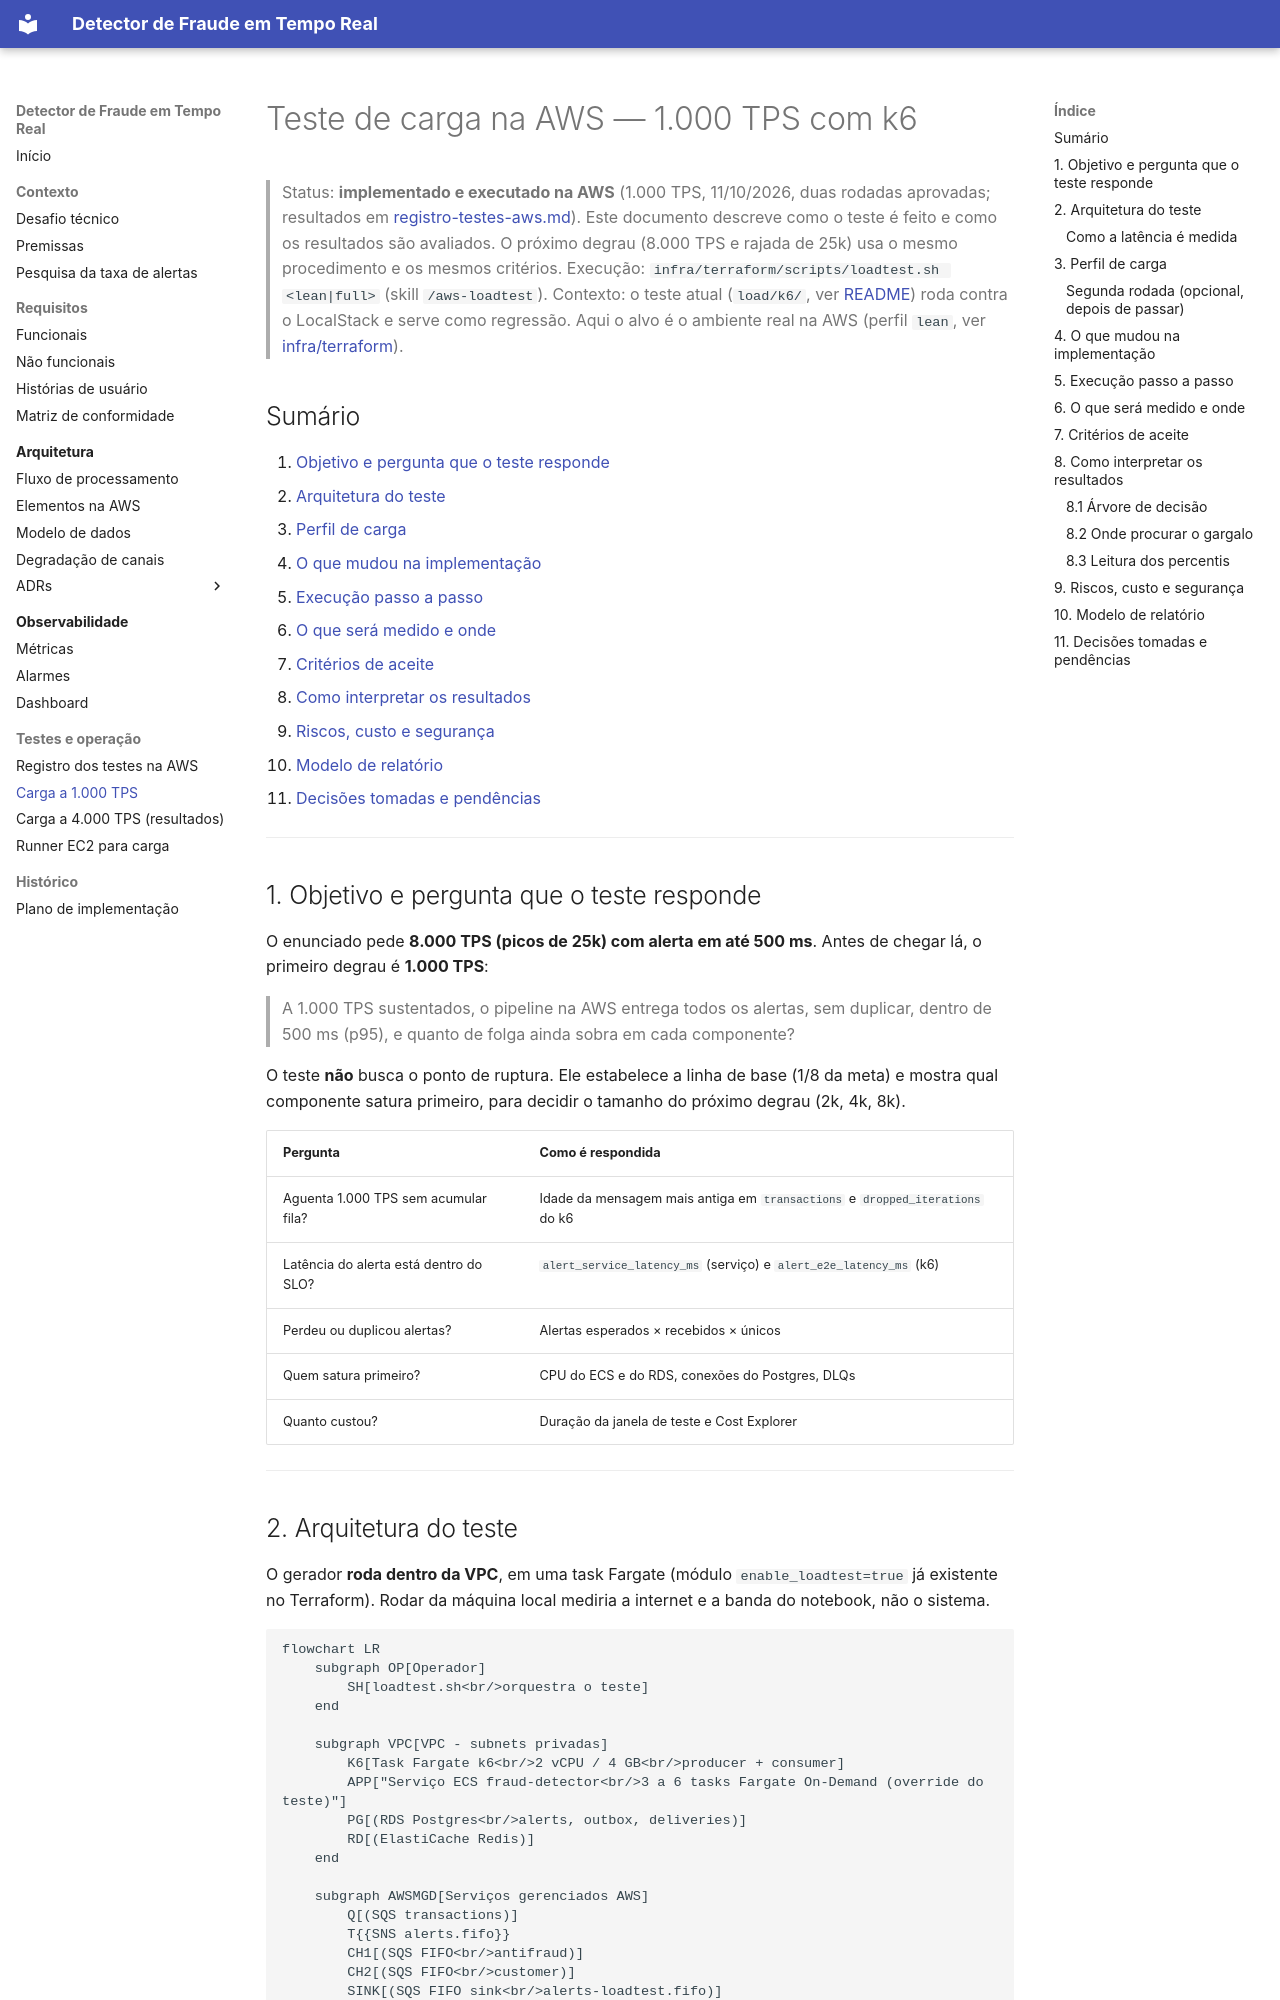

repository: walissonsilva/real-time-fraud-detector · page: teste-de-carga-aws-1000tps/index.html · generator: mkdocs

# Teste de carga na AWS — 1.000 TPS com k6

> Status: **implementado e executado na AWS** (1.000 TPS, 11/10/2026, duas rodadas aprovadas; resultados em [registro-testes-aws.md](registro-testes-aws.md)). Este documento descreve como o teste é feito e como os resultados são avaliados. O próximo degrau (8.000 TPS e rajada de 25k) usa o mesmo procedimento e os mesmos critérios. Execução: `infra/terraform/scripts/loadtest.sh <lean|full>` (skill `/aws-loadtest`).
> Contexto: o teste atual (`load/k6/`, ver [README](../load/k6/README.md)) roda contra o LocalStack e serve como regressão. Aqui o alvo é o ambiente real na AWS (perfil `lean`, ver [infra/terraform](../infra/terraform/README.md)).

## Sumário

1. [Objetivo e pergunta que o teste responde](#1-objetivo-e-pergunta-que-o-teste-responde)
2. [Arquitetura do teste](#2-arquitetura-do-teste)
3. [Perfil de carga](#3-perfil-de-carga)
4. [O que mudou na implementação](#4-o-que-mudou-na-implementação)
5. [Execução passo a passo](#5-execução-passo-a-passo)
6. [O que será medido e onde](#6-o-que-será-medido-e-onde)
7. [Critérios de aceite](#7-critérios-de-aceite)
8. [Como interpretar os resultados](#8-como-interpretar-os-resultados)
9. [Riscos, custo e segurança](#9-riscos-custo-e-segurança)
10. [Modelo de relatório](#10-modelo-de-relatório)
11. [Decisões tomadas e pendências](#11-decisões-tomadas-e-pendências)

---

## 1. Objetivo e pergunta que o teste responde

O enunciado pede **8.000 TPS (picos de 25k) com alerta em até 500 ms**. Antes de chegar lá, o primeiro degrau é **1.000 TPS**:

> A 1.000 TPS sustentados, o pipeline na AWS entrega todos os alertas, sem duplicar, dentro de 500 ms (p95), e quanto de folga ainda sobra em cada componente?

O teste **não** busca o ponto de ruptura. Ele estabelece a linha de base (1/8 da meta) e mostra qual componente satura primeiro, para decidir o tamanho do próximo degrau (2k, 4k, 8k).

| Pergunta | Como é respondida |
|---|---|
| Aguenta 1.000 TPS sem acumular fila? | Idade da mensagem mais antiga em `transactions` e `dropped_iterations` do k6 |
| Latência do alerta está dentro do SLO? | `alert_service_latency_ms` (serviço) e `alert_e2e_latency_ms` (k6) |
| Perdeu ou duplicou alertas? | Alertas esperados × recebidos × únicos |
| Quem satura primeiro? | CPU do ECS e do RDS, conexões do Postgres, DLQs |
| Quanto custou? | Duração da janela de teste e Cost Explorer |

---
